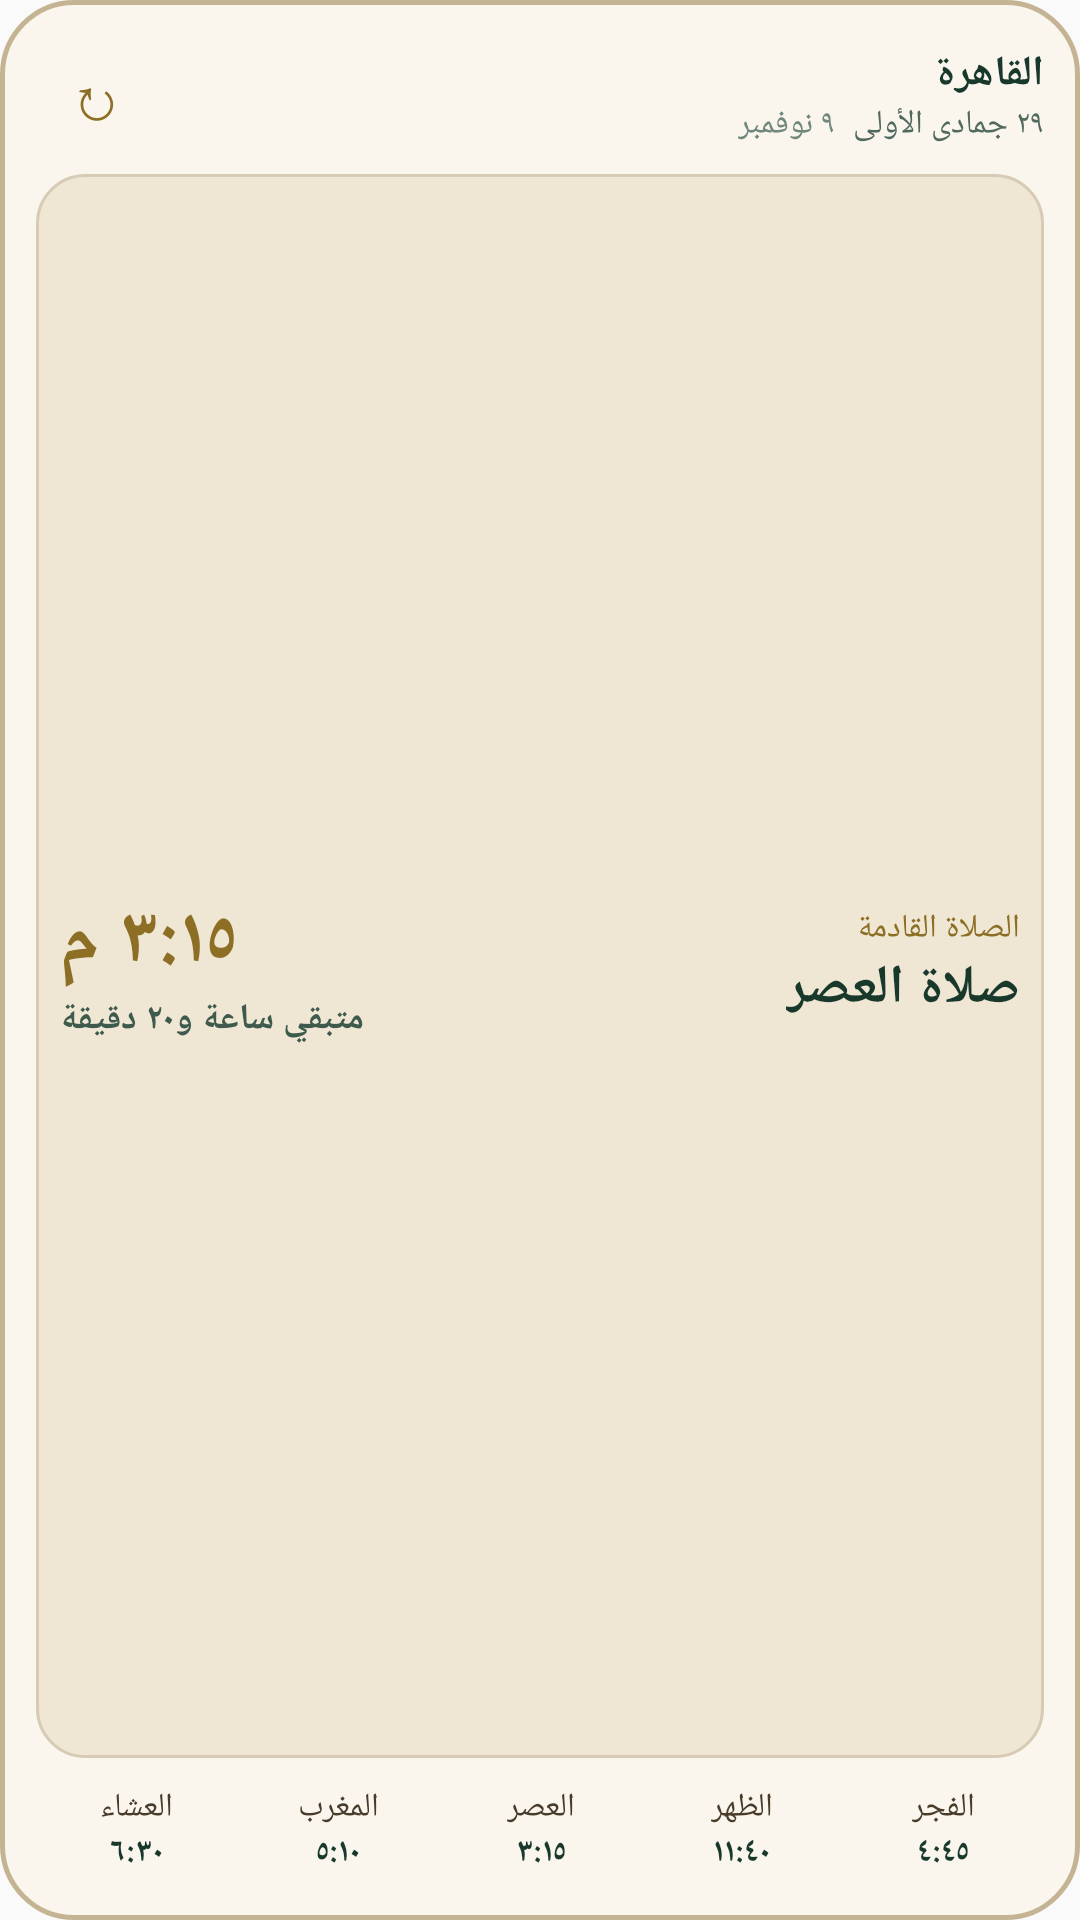

The Android layout XML behind this screen, and the referenced resources:
<!-- AndroidManifest.xml: application theme AppTheme -->
<!-- res/layout/prayer_widget_center_preview.xml -->
<?xml version="1.0" encoding="utf-8"?>
<LinearLayout xmlns:android="http://schemas.android.com/apk/res/android" android:id="@+id/widget_root" android:layout_width="match_parent" android:layout_height="match_parent" android:layoutDirection="rtl" android:orientation="vertical" android:padding="12dp" android:background="@drawable/widget_background_center">

    
    <LinearLayout android:layout_width="match_parent" android:layout_height="wrap_content" android:gravity="center_vertical" android:orientation="horizontal">

        <LinearLayout android:layout_width="0dp" android:layout_height="wrap_content" android:layout_weight="1" android:orientation="vertical">

            <TextView android:id="@+id/widget_city" android:layout_width="wrap_content" android:layout_height="wrap_content" android:text="القاهرة" android:textSize="14sp" android:textColor="#17382B" android:textStyle="bold" android:maxLines="1" android:ellipsize="end"/>

            <LinearLayout android:layout_width="wrap_content" android:layout_height="wrap_content" android:orientation="horizontal">

                <TextView android:id="@+id/widget_txt_hijri_date" android:layout_width="wrap_content" android:layout_height="wrap_content" android:text="٢٩ جمادى الأولى" android:textSize="11sp" android:textColor="#51695E" android:maxLines="1" android:ellipsize="end"/>

                <TextView android:id="@+id/widget_txt_gregorian_date" android:layout_width="wrap_content" android:layout_height="wrap_content" android:layout_marginStart="6dp" android:text="٩ نوفمبر" android:textSize="11sp" android:textColor="#70877C" android:maxLines="1" android:ellipsize="end"/>
            </LinearLayout>
        </LinearLayout>

        <TextView android:id="@+id/widget_btn_refresh" android:layout_width="40dp" android:layout_height="40dp" android:gravity="center" android:text="↻" android:textSize="20sp" android:textColor="#8C6E25" android:contentDescription="تحديث المواقيت"/>
    </LinearLayout>

    
    <LinearLayout android:layout_width="match_parent" android:layout_height="0dp" android:layout_weight="1" android:layout_marginTop="6dp" android:layout_marginBottom="6dp" android:padding="8dp" android:gravity="center_vertical" android:orientation="horizontal" android:background="@drawable/widget_surface_center">

        <LinearLayout android:layout_width="0dp" android:layout_height="wrap_content" android:layout_weight="1" android:orientation="vertical">

            <TextView android:layout_width="wrap_content" android:layout_height="wrap_content" android:id="@+id/widget_label_next" android:text="الصلاة القادمة" android:textSize="11sp" android:textColor="#8C6E25"/>

            <TextView android:id="@+id/widget_txt_next_prayer_name" android:layout_width="wrap_content" android:layout_height="wrap_content" android:text="صلاة العصر" android:textSize="18sp" android:textColor="#17382B" android:textStyle="bold" android:maxLines="2" android:ellipsize="end"/>
        </LinearLayout>

        <LinearLayout android:layout_width="wrap_content" android:layout_height="wrap_content" android:gravity="end|center_vertical" android:orientation="vertical">

            <TextView android:id="@+id/widget_txt_next_prayer_time" android:layout_width="wrap_content" android:layout_height="wrap_content" android:text="٣:١٥ م" android:textSize="26sp" android:textColor="#8C6E25" android:textStyle="bold"/>

            <TextView android:id="@+id/widget_txt_countdown" android:layout_width="wrap_content" android:layout_height="wrap_content" android:text="متبقي ساعة و٢٠ دقيقة" android:textSize="12sp" android:textColor="#3D5A4C" android:textStyle="bold"/>
        </LinearLayout>
    </LinearLayout>

    
    <LinearLayout android:layout_width="match_parent" android:layout_height="wrap_content" android:orientation="horizontal">

        <LinearLayout android:id="@+id/col_fajr" android:layout_width="0dp" android:layout_height="wrap_content" android:layout_weight="1" android:layout_marginHorizontal="1.5dp" android:orientation="vertical" android:padding="3dp" android:gravity="center">

            <TextView android:id="@+id/widget_label_fajr" android:layout_width="wrap_content" android:layout_height="wrap_content" android:text="الفجر" android:textSize="11sp" android:textColor="#493B29"/>

            <TextView android:id="@+id/widget_time_fajr" android:layout_width="wrap_content" android:layout_height="wrap_content" android:text="٤:٤٥" android:textSize="11sp" android:textColor="#17382B" android:textStyle="bold"/>
        </LinearLayout>

        <LinearLayout android:id="@+id/col_dhuhr" android:layout_width="0dp" android:layout_height="wrap_content" android:layout_weight="1" android:layout_marginHorizontal="1.5dp" android:orientation="vertical" android:padding="3dp" android:gravity="center">

            <TextView android:id="@+id/widget_label_dhuhr" android:layout_width="wrap_content" android:layout_height="wrap_content" android:text="الظهر" android:textSize="11sp" android:textColor="#493B29"/>

            <TextView android:id="@+id/widget_time_dhuhr" android:layout_width="wrap_content" android:layout_height="wrap_content" android:text="١١:٤٠" android:textSize="11sp" android:textColor="#17382B" android:textStyle="bold"/>
        </LinearLayout>

        <LinearLayout android:id="@+id/col_asr" android:layout_width="0dp" android:layout_height="wrap_content" android:layout_weight="1" android:layout_marginHorizontal="1.5dp" android:orientation="vertical" android:padding="3dp" android:gravity="center">

            <TextView android:id="@+id/widget_label_asr" android:layout_width="wrap_content" android:layout_height="wrap_content" android:text="العصر" android:textSize="11sp" android:textColor="#493B29"/>

            <TextView android:id="@+id/widget_time_asr" android:layout_width="wrap_content" android:layout_height="wrap_content" android:text="٣:١٥" android:textSize="11sp" android:textColor="#17382B" android:textStyle="bold"/>
        </LinearLayout>

        <LinearLayout android:id="@+id/col_maghrib" android:layout_width="0dp" android:layout_height="wrap_content" android:layout_weight="1" android:layout_marginHorizontal="1.5dp" android:orientation="vertical" android:padding="3dp" android:gravity="center">

            <TextView android:id="@+id/widget_label_maghrib" android:layout_width="wrap_content" android:layout_height="wrap_content" android:text="المغرب" android:textSize="11sp" android:textColor="#493B29"/>

            <TextView android:id="@+id/widget_time_maghrib" android:layout_width="wrap_content" android:layout_height="wrap_content" android:text="٥:١٠" android:textSize="11sp" android:textColor="#17382B" android:textStyle="bold"/>
        </LinearLayout>

        <LinearLayout android:id="@+id/col_isha" android:layout_width="0dp" android:layout_height="wrap_content" android:layout_weight="1" android:layout_marginHorizontal="1.5dp" android:orientation="vertical" android:padding="3dp" android:gravity="center">

            <TextView android:id="@+id/widget_label_isha" android:layout_width="wrap_content" android:layout_height="wrap_content" android:text="العشاء" android:textSize="11sp" android:textColor="#493B29"/>

            <TextView android:id="@+id/widget_time_isha" android:layout_width="wrap_content" android:layout_height="wrap_content" android:text="٦:٣٠" android:textSize="11sp" android:textColor="#17382B" android:textStyle="bold"/>
        </LinearLayout>
    </LinearLayout>

    <TextView android:id="@+id/widget_txt_dhikr" android:layout_width="match_parent" android:layout_height="wrap_content" android:layout_marginTop="5dp" android:text="أَلَا بِذِكْرِ اللَّهِ تَطْمَئِنُّ الْقُلُوبُ" android:textSize="11sp" android:textColor="#51695E" android:gravity="center" android:maxLines="1" android:ellipsize="end" android:visibility="gone"/>
</LinearLayout>
<!-- resources referenced by this layout -->
<resources>
  <!-- drawable widget_background_center (drawable) -->
  <?xml version="1.0" encoding="utf-8"?>
  <shape xmlns:android="http://schemas.android.com/apk/res/android">
      <solid android:color="#FAF6EE" />
      <corners android:radius="24dp" />
      <stroke android:width="1.5dp" android:color="#C5B493" />
  </shape>
  <!-- drawable widget_surface_center (drawable) -->
  <?xml version="1.0" encoding="utf-8"?>
  <shape xmlns:android="http://schemas.android.com/apk/res/android">
      <solid android:color="#EFE6D4" />
      <corners android:radius="16dp" />
      <stroke android:width="1dp" android:color="#D8CBB5" />
  </shape>
  <style name="AppTheme" parent="Theme.AppCompat.Light.DarkActionBar">
          
          <item name="colorPrimary">@color/colorPrimary</item>
          <item name="colorPrimaryDark">@color/colorPrimaryDark</item>
          <item name="colorAccent">@color/colorAccent</item>
      </style>
  <color name="colorPrimary">#070d18</color>
  <color name="colorPrimaryDark">#04080f</color>
  <color name="colorAccent">#d4af37</color>
</resources>
